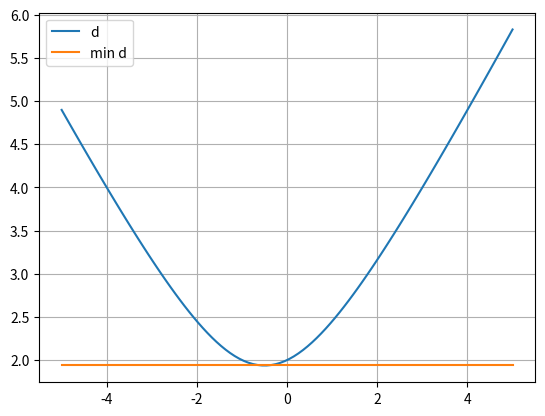
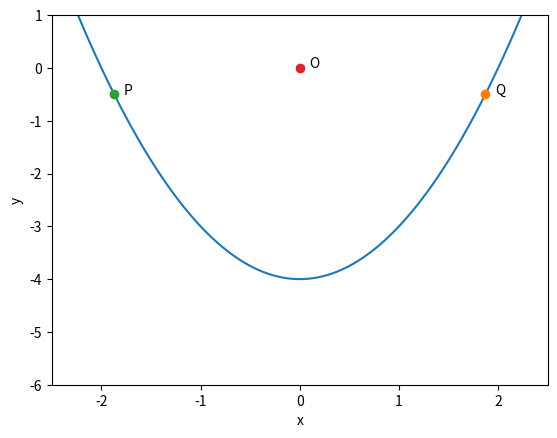

The matplotlib source for these figures, in order:
# -*- coding: utf-8 -*-
"""
Created on Tue Apr 04 20:12:38 2017

@author: SS
"""

import numpy as np
import matplotlib.pyplot as plt

k = np.linspace(-5,5,100)
d = np.sqrt(k**2 + k + 4)

dist = np.min(d)*np.ones(100)

plt.figure(1)
plt.plot(k,d,label = 'd')
plt.plot(k,dist,label = 'min d')
plt.grid()
plt.legend()
plt.savefig('problem 7_1.eps', format = 'eps')

x = np.linspace(-2.5,2.5,100)
y = x**2 - 4

plt.figure(2)
plt.plot(x,y)
plt.ylim(-6,1)
plt.xlim(-2.5,2.5)
plt.plot(np.sqrt(3.5),-0.5,'o')
plt.plot(-np.sqrt(3.5),-0.5,'o')
plt.plot(0,0,'o')
plt.text(-np.sqrt(3.5)+0.1,-0.5,'P')
plt.text(np.sqrt(3.5)+0.1,-0.5,'Q')
plt.text(0.1,0,'O')
plt.xlabel('x')
plt.ylabel('y')
plt.savefig('problem 7_2.eps', format = 'eps')
